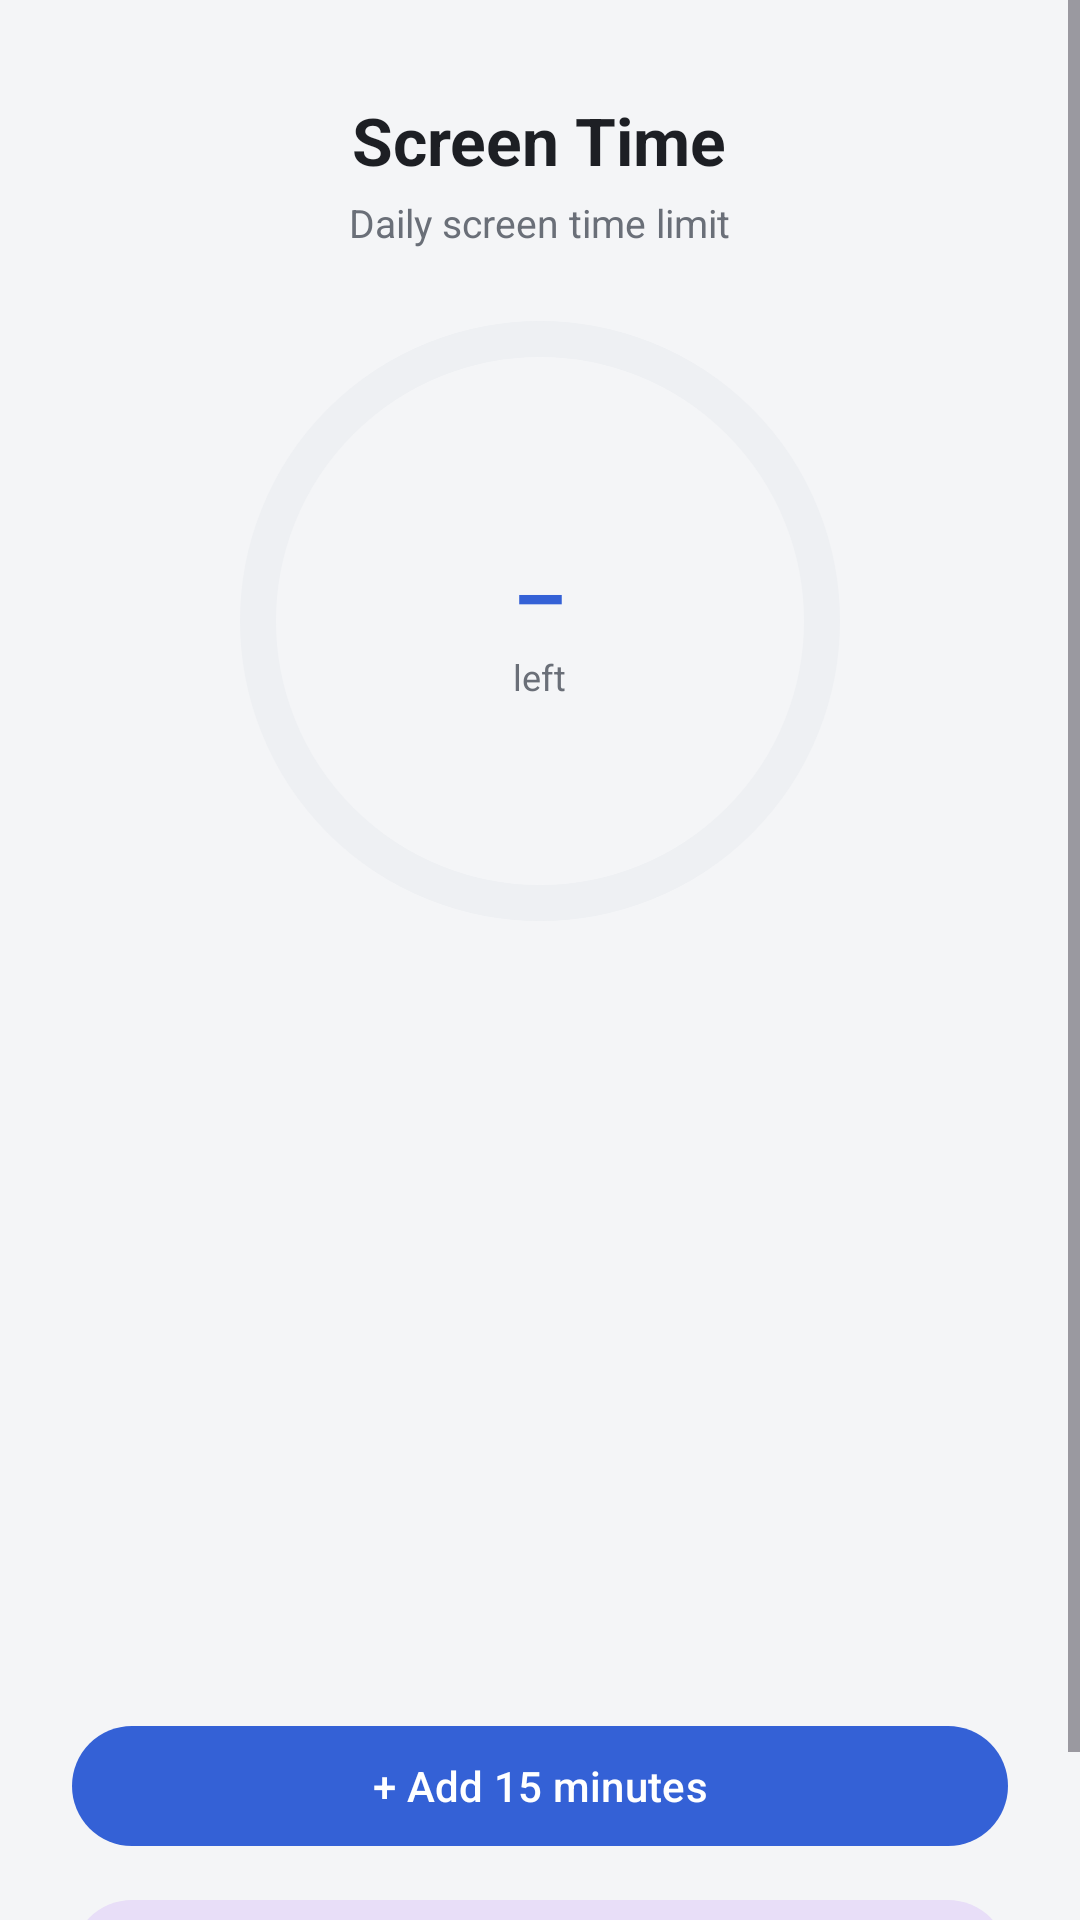

Write the Android layout XML for this screen, with the resource values it uses.
<!-- AndroidManifest.xml: application theme Theme.Striparco -->
<!-- res/layout/activity_screentime.xml -->
<?xml version="1.0" encoding="utf-8"?>
<ScrollView xmlns:android="http://schemas.android.com/apk/res/android"
    xmlns:app="http://schemas.android.com/apk/res-auto"
    android:layout_width="match_parent"
    android:layout_height="match_parent"
    android:background="@color/bg"
    android:fillViewport="true">

    <LinearLayout
        android:layout_width="match_parent"
        android:layout_height="wrap_content"
        android:orientation="vertical"
        android:gravity="center_horizontal"
        android:padding="24dp">

        <TextView
            android:layout_width="wrap_content"
            android:layout_height="wrap_content"
            android:text="@string/st_h1"
            android:textColor="@color/text"
            android:textSize="22sp"
            android:textStyle="bold"
            android:layout_marginTop="8dp" />

        <TextView
            android:layout_width="wrap_content"
            android:layout_height="wrap_content"
            android:text="@string/st_sub"
            android:textColor="@color/muted"
            android:textSize="13sp"
            android:layout_marginTop="4dp"
            android:layout_marginBottom="24dp" />

        <FrameLayout
            android:layout_width="200dp"
            android:layout_height="200dp"
            android:layout_marginBottom="24dp">

            <com.google.android.material.progressindicator.CircularProgressIndicator
                android:id="@+id/ring"
                android:layout_width="200dp"
                android:layout_height="200dp"
                app:indicatorSize="200dp"
                app:trackThickness="12dp"
                app:indicatorColor="@color/accent"
                app:trackColor="@color/surface2"
                app:indicatorInset="0dp"
                android:max="100"
                android:progress="0" />

            <LinearLayout
                android:layout_width="match_parent"
                android:layout_height="match_parent"
                android:orientation="vertical"
                android:gravity="center">
                <TextView android:id="@+id/ringTime"
                    android:layout_width="wrap_content" android:layout_height="wrap_content"
                    android:text="–" android:textColor="@color/accent"
                    android:textSize="28sp" android:textStyle="bold" />
                <TextView android:id="@+id/ringLabel"
                    android:layout_width="wrap_content" android:layout_height="wrap_content"
                    android:text="@string/ring_left" android:textColor="@color/muted"
                    android:textSize="12sp" />
            </LinearLayout>
        </FrameLayout>

        <LinearLayout
            android:layout_width="match_parent"
            android:layout_height="wrap_content"
            android:orientation="horizontal">
            <com.google.android.material.card.MaterialCardView style="@style/StatCard">
                <LinearLayout style="@style/StatInner" android:gravity="center">
                    <TextView android:id="@+id/usedVal" style="@style/StatValue" android:textColor="@color/success" />
                    <TextView style="@style/StatLabel" android:text="@string/card_used" />
                </LinearLayout>
            </com.google.android.material.card.MaterialCardView>
            <com.google.android.material.card.MaterialCardView style="@style/StatCard">
                <LinearLayout style="@style/StatInner" android:gravity="center">
                    <TextView android:id="@+id/limitVal" style="@style/StatValue" android:textColor="@color/success" />
                    <TextView style="@style/StatLabel" android:text="@string/card_limit" />
                </LinearLayout>
            </com.google.android.material.card.MaterialCardView>
        </LinearLayout>

        <TextView android:id="@+id/limitMsg"
            android:layout_width="wrap_content" android:layout_height="wrap_content"
            android:text="@string/limit_msg" android:textColor="@color/danger"
            android:textSize="15sp" android:textStyle="bold"
            android:gravity="center"
            android:visibility="gone"
            android:layout_marginTop="20dp" />

        <com.google.android.material.button.MaterialButton
            android:id="@+id/addTimeBtn"
            android:layout_width="match_parent"
            android:layout_height="wrap_content"
            android:text="@string/add_btn"
            android:layout_marginTop="20dp" />

        <com.google.android.material.button.MaterialButton
            android:id="@+id/closeBtn"
            style="@style/Widget.Material3.Button.TonalButton"
            android:layout_width="match_parent"
            android:layout_height="wrap_content"
            android:text="@string/close_btn"
            android:layout_marginTop="10dp" />
    </LinearLayout>
</ScrollView>
<!-- resources referenced by this layout -->
<resources>
  <color name="accent">#3461D6</color>
  <color name="bg">#F4F5F7</color>
  <color name="danger">#C5362C</color>
  <color name="muted">#6A6F78</color>
  <color name="success">#1F8A4C</color>
  <color name="surface2">#EEF0F3</color>
  <color name="text">#1D1F24</color>
  <string name="add_btn">+ Add 15 minutes</string>
  <string name="card_limit">Daily limit</string>
  <string name="card_used">Used</string>
  <string name="close_btn">Close</string>
  <string name="limit_msg">⚠ Daily screen time limit reached!</string>
  <string name="ring_left">left</string>
  <string name="st_h1">Screen Time</string>
  <string name="st_sub">Daily screen time limit</string>
  <style name="StatCard">
          <item name="android:layout_width">0dp</item>
          <item name="android:layout_height">wrap_content</item>
          <item name="android:layout_columnWeight">1</item>
          <item name="android:layout_margin">6dp</item>
          <item name="cardCornerRadius">12dp</item>
          <item name="cardBackgroundColor">@color/surface</item>
          <item name="strokeColor">@color/border</item>
          <item name="strokeWidth">1dp</item>
          <item name="cardElevation">0dp</item>
      </style>
  <style name="StatInner">
          <item name="android:layout_width">match_parent</item>
          <item name="android:layout_height">wrap_content</item>
          <item name="android:orientation">vertical</item>
          <item name="android:padding">16dp</item>
      </style>
  <style name="StatLabel">
          <item name="android:layout_width">wrap_content</item>
          <item name="android:layout_height">wrap_content</item>
          <item name="android:textColor">@color/muted</item>
          <item name="android:textSize">11sp</item>
          <item name="android:textAllCaps">true</item>
          <item name="android:letterSpacing">0.06</item>
      </style>
  <style name="StatValue">
          <item name="android:layout_width">wrap_content</item>
          <item name="android:layout_height">wrap_content</item>
          <item name="android:textColor">@color/text</item>
          <item name="android:textSize">19sp</item>
          <item name="android:textStyle">bold</item>
          <item name="android:layout_marginTop">6dp</item>
          <item name="android:text">–</item>
      </style>
  <style name="Theme.Striparco" parent="Theme.Material3.DayNight.NoActionBar">
          <item name="colorPrimary">@color/accent</item>
          <item name="colorOnPrimary">@color/accent_text</item>
          <item name="colorSecondary">@color/accent</item>
          <item name="android:colorBackground">@color/bg</item>
          <item name="colorSurface">@color/surface</item>
          <item name="colorOnSurface">@color/text</item>
          <item name="android:windowBackground">@color/bg</item>
          <item name="android:textColor">@color/text</item>
          <item name="android:statusBarColor">@color/bg</item>
      </style>
  <color name="surface">#FFFFFF</color>
  <color name="border">#D9DCE1</color>
  <color name="accent_text">#FFFFFF</color>
</resources>
